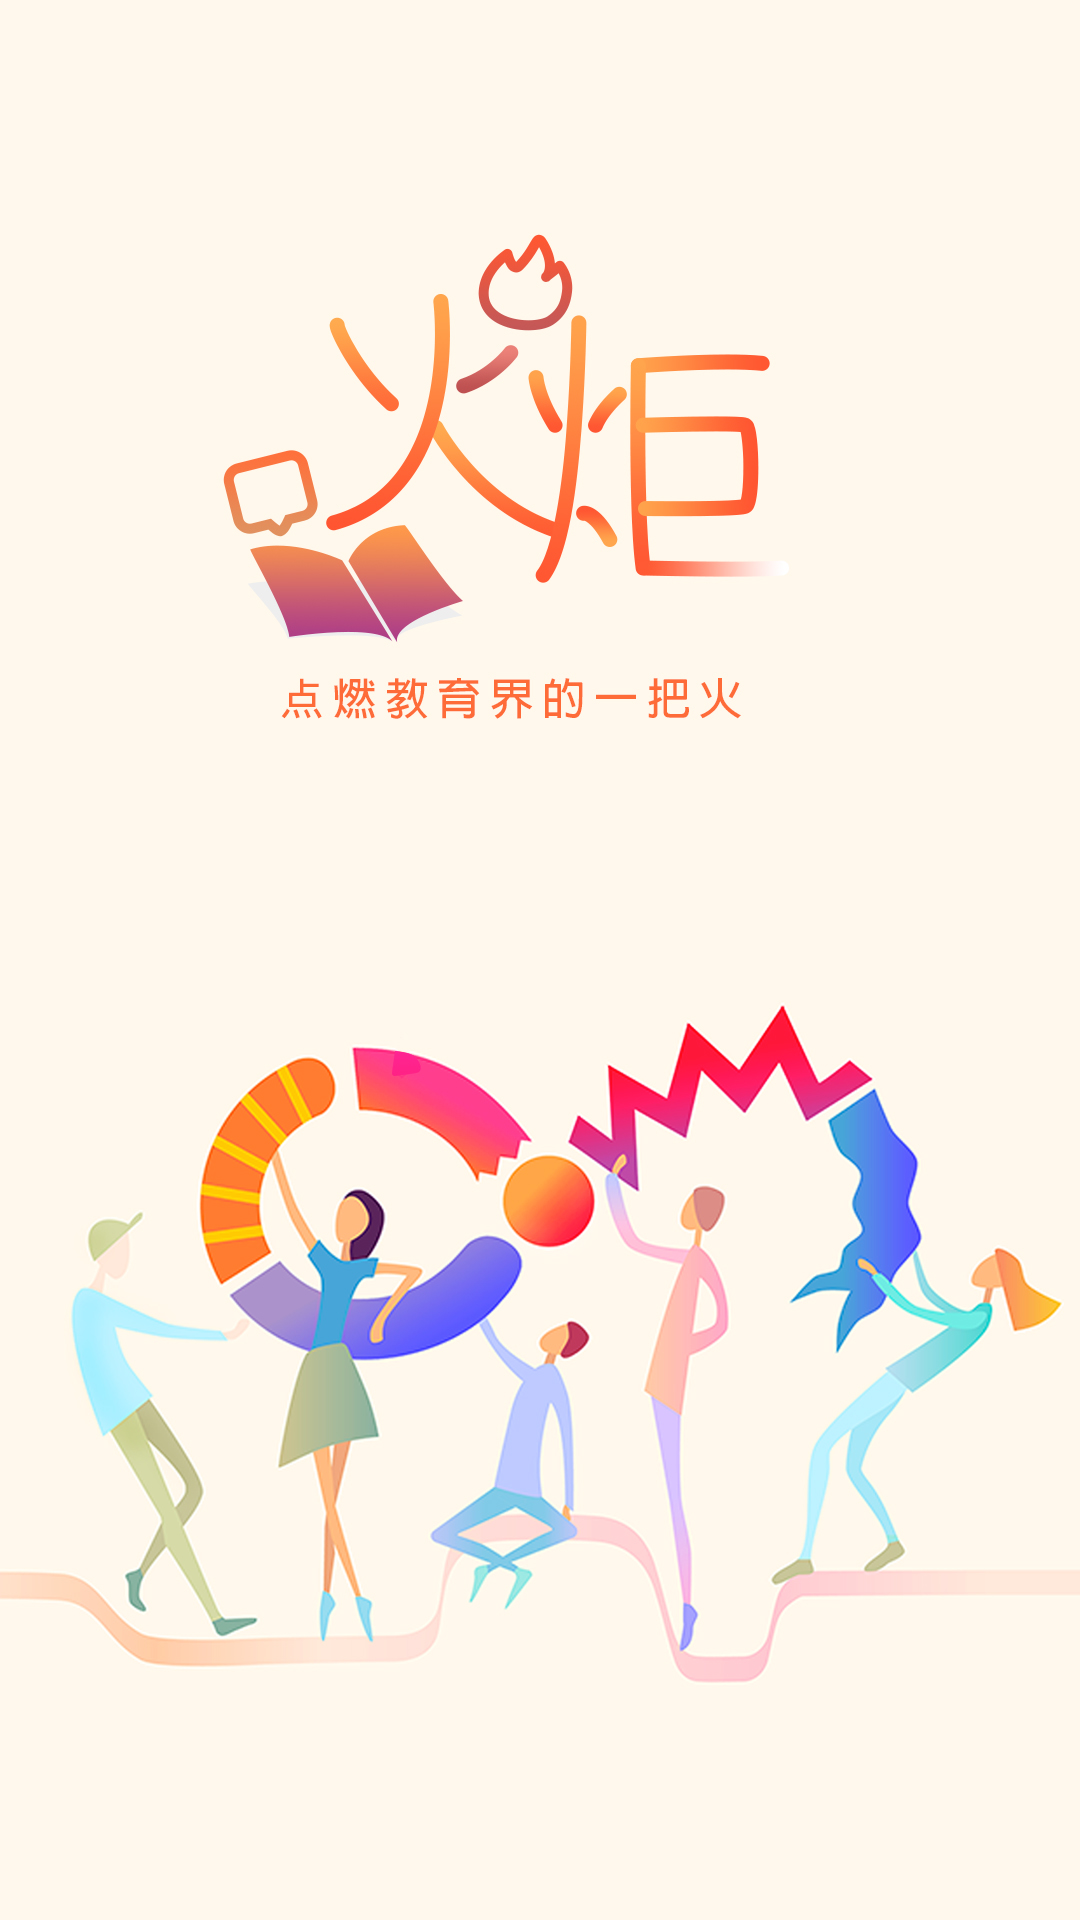

Android layout source for this screen:
<!-- AndroidManifest.xml: application theme AppTheme -->
<!-- res/layout/activity_start.xml -->
<?xml version="1.0" encoding="utf-8"?>
<FrameLayout xmlns:android="http://schemas.android.com/apk/res/android"
    xmlns:tools="http://schemas.android.com/tools"
    android:layout_width="match_parent"
    android:layout_height="match_parent"
    tools:context=".view.StartActivity">

    <ImageView
        android:id="@+id/splash"
        android:layout_width="match_parent"
        android:layout_height="match_parent"
        android:scaleType="centerCrop"
        android:src="@mipmap/pic_start" />

</FrameLayout>
<!-- resources referenced by this layout -->
<resources>
  <!-- mipmap pic_start: jpg bitmap (mipmap-xxhdpi, 324394 bytes) -->
  <style name="AppTheme" parent="Theme.AppCompat.Light.NoActionBar">
          
          <item name="colorPrimary">@color/colorPrimary</item>
          <item name="colorPrimaryDark">@color/colorPrimaryDark</item>
          <item name="colorAccent">@color/colorAccent</item>
      </style>
  <color name="colorPrimary">#fff</color>
  <color name="colorPrimaryDark">#fff</color>
  <color name="colorAccent">#FD6438</color>
</resources>
